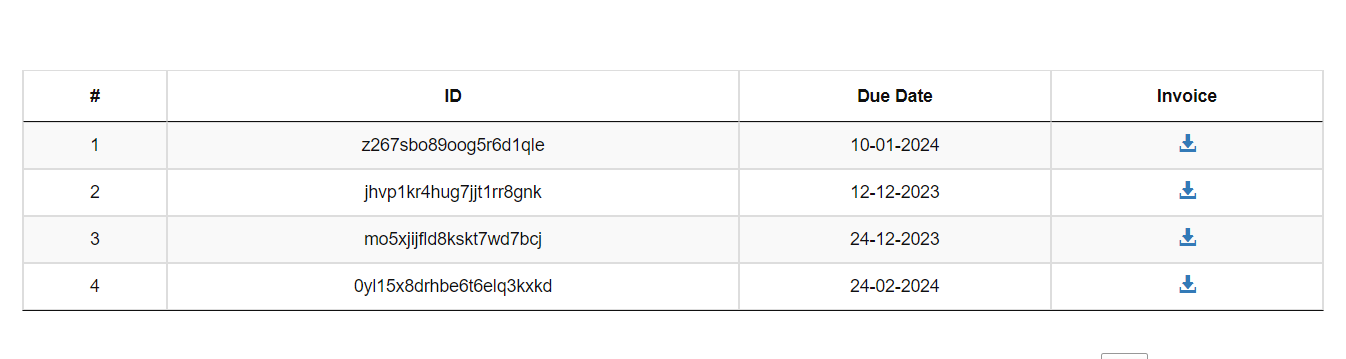
Workflow: Flowchart

Step 1: get-text from the table in window 'Automation Challenge - OCR' (chrome.exe)
